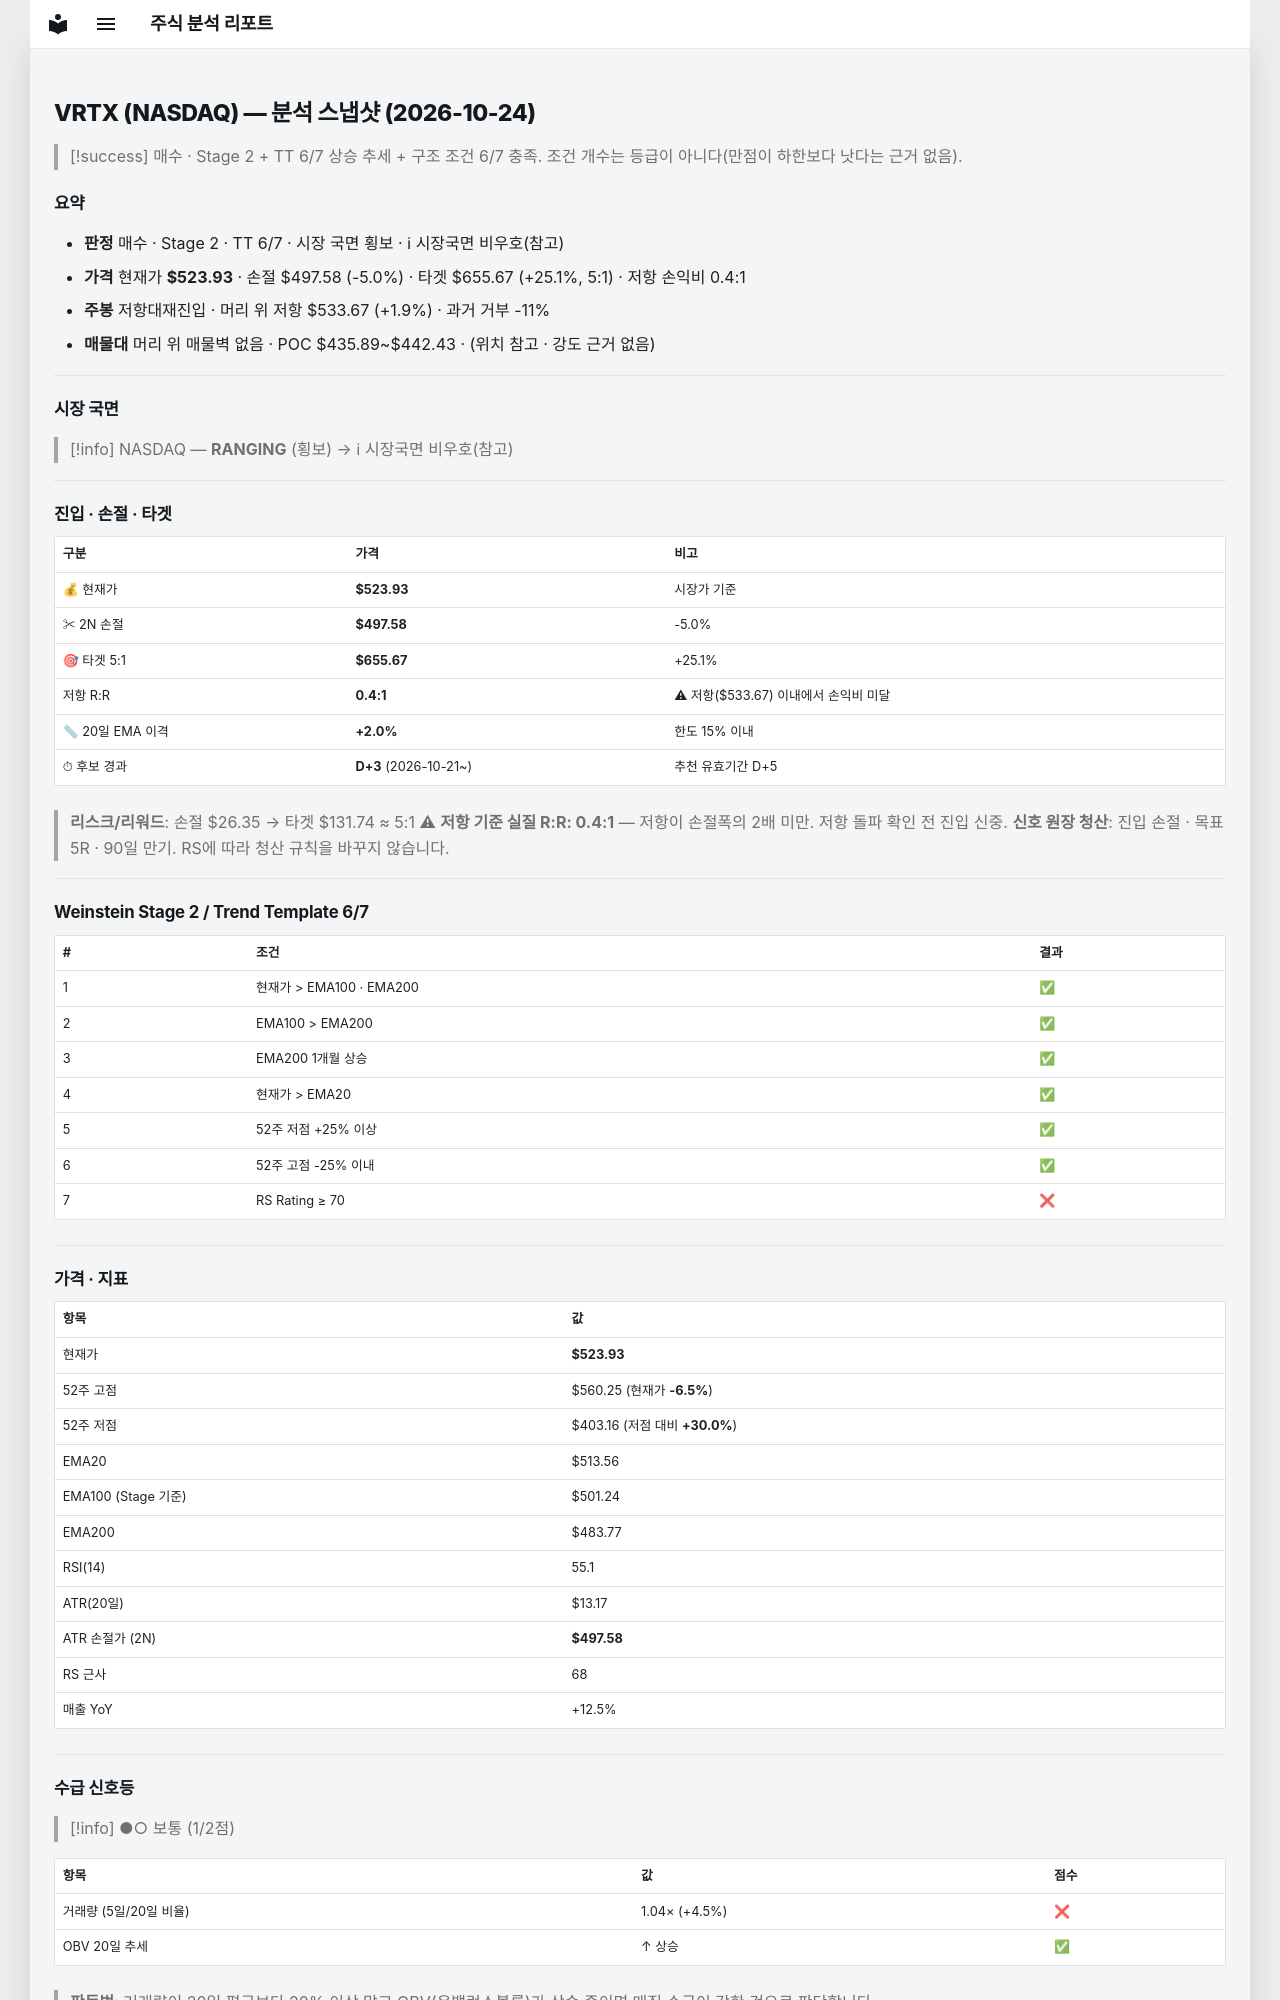

repository: soloandco/stock-reports · page: snapshots/VRTX-2026-10-24/index.html · generator: mkdocs

---
type: analysis-snapshot
title: VRTX 분석 스냅샷
ticker: VRTX
market: NASDAQ
created: 2026-10-24
updated: 2026-10-24
bar-date: 2026-10-23
verdict: 매수관찰
real-rr: 0.37
sma50-gap-pct: 2.0
candidate-days: 3
candidate-since: 2026-10-21
weekly-position: 저항대재진입
weekly-overhead-price: 533.67
weekly-overhead-pct: 1.9
stage: 2
trend-template-score: 6
tt-max: 7
ma-set: ema-20-100-200
price: 523.9299926757812
stop-price: 497.5822212197312
market-regime: RANGING
supply-demand-score: 1/2
supply-demand-label: 보통
status: tracking
tags:
  - stock-agent
  - watchlist
  - VRTX
  - analysis
related:
  - "[[analysis-template]]"
---

# VRTX (NASDAQ) — 분석 스냅샷 (2026-10-24)

> [!success] 매수 · Stage 2 + TT 6/7
> 상승 추세 + 구조 조건 6/7 충족. 조건 개수는 등급이 아니다(만점이 하한보다 낫다는 근거 없음).

## 요약

- **판정** 매수 · Stage 2 · TT 6/7 · 시장 국면 횡보 · ℹ 시장국면 비우호(참고)
- **가격** 현재가 **$523.93** · 손절 $497.58 (-5.0%) · 타겟 $655.67 (+25.1%, 5:1) · 저항 손익비 0.4:1
- **주봉** 저항대재진입 · 머리 위 저항 $533.67 (+1.9%) · 과거 거부 -11%
- **매물대** 머리 위 매물벽 없음 · POC $435.89~$442.43 · (위치 참고 · 강도 근거 없음)

---

## 시장 국면

> [!info] NASDAQ — **RANGING** (횡보) → ℹ 시장국면 비우호(참고)

---

## 진입 · 손절 · 타겟

| 구분 | 가격 | 비고 |
|------|------|------|
| 💰 현재가 | **$523.93** | 시장가 기준 |
| ✂ 2N 손절 | **$497.58** | -5.0% |
| 🎯 타겟 5:1 | **$655.67** | +25.1% |
| 저항 R:R | **0.4:1** | ⚠ 저항($533.67) 이내에서 손익비 미달 |
| 📏 20일 EMA 이격 | **+2.0%** | 한도 15% 이내 |
| ⏱ 후보 경과 | **D+3** (2026-10-21~) | 추천 유효기간 D+5 |

> **리스크/리워드**: 손절 $26.35 → 타겟 $131.74 ≈ 5:1
> ⚠ **저항 기준 실질 R:R: 0.4:1** — 저항이 손절폭의 2배 미만. 저항 돌파 확인 전 진입 신중.
> **신호 원장 청산**: 진입 손절 · 목표 5R · 90일 만기. RS에 따라 청산 규칙을 바꾸지 않습니다.

---

## Weinstein Stage 2 / Trend Template 6/7

| # | 조건 | 결과 |
|---|------|------|
| 1 | 현재가 > EMA100 · EMA200 | ✅ |
| 2 | EMA100 > EMA200 | ✅ |
| 3 | EMA200 1개월 상승 | ✅ |
| 4 | 현재가 > EMA20 | ✅ |
| 5 | 52주 저점 +25% 이상 | ✅ |
| 6 | 52주 고점 -25% 이내 | ✅ |
| 7 | RS Rating ≥ 70 | ❌ |

---

## 가격 · 지표

| 항목 | 값 |
|------|---|
| 현재가 | **$523.93** |
| 52주 고점 | $560.25 (현재가 **-6.5%**) |
| 52주 저점 | $403.16 (저점 대비 **+30.0%**) |
| EMA20 | $513.56 |
| EMA100 (Stage 기준) | $501.24 |
| EMA200 | $483.77 |
| RSI(14) | 55.1 |
| ATR(20일) | $13.17 |
| ATR 손절가 (2N) | **$497.58** |
| RS 근사 | 68 |
| 매출 YoY | +12.5% |

---
## 수급 신호등

> [!info] ●○ 보통 (1/2점)

| 항목 | 값 | 점수 |
|------|------|------|
| 거래량 (5일/20일 비율) | 1.04× (+4.5%) | ❌ |
| OBV 20일 추세 | ↑ 상승 | ✅ |

> **판독법**: 거래량이 20일 평균보다 20% 이상 많고 OBV(온밸런스볼륨)가 상승 중이면 매집 수급이 강한 것으로 판단합니다.

---
